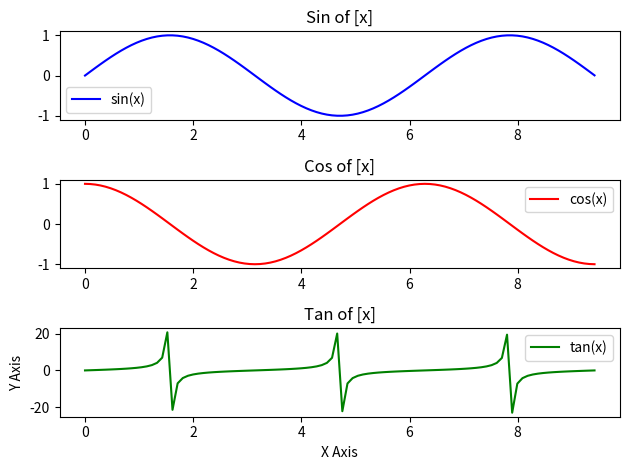

The matplotlib source for this figure:
#
# MIT License
#
# [redacted]
#
# Permission is hereby granted, free of charge, to any person obtaining a copy
# of this software and associated documentation files (the "Software"), to deal
# in the Software without restriction, including without limitation the rights
# to use, copy, modify, merge, publish, distribute, sublicense, and/or sell
# copies of the Software, and to permit persons to whom the Software is
# furnished to do so, subject to the following conditions:
# 
# The above copyright notice and this permission notice shall be included in all
# copies or substantial portions of the Software.
# 
# THE SOFTWARE IS PROVIDED "AS IS", WITHOUT WARRANTY OF ANY KIND, EXPRESS OR
# IMPLIED, INCLUDING BUT NOT LIMITED TO THE WARRANTIES OF MERCHANTABILITY,
# FITNESS FOR A PARTICULAR PURPOSE AND NONINFRINGEMENT. IN NO EVENT SHALL THE
# AUTHORS OR COPYRIGHT HOLDERS BE LIABLE FOR ANY CLAIM, DAMAGES OR OTHER
# LIABILITY, WHETHER IN AN ACTION OF CONTRACT, TORT OR OTHERWISE, ARISING FROM,
# OUT OF OR IN CONNECTION WITH THE SOFTWARE OR THE USE OR OTHER DEALINGS IN THE
# SOFTWARE.
#
# You should have received a copy of the MIT license
# along with this program.  If not, see <https://opensource.org/licenses/MIT>.
#
# [redacted]

import matplotlib.pyplot as plt
import numpy as np

# We create our vector
x = np.linspace(0, 3*3.14, 100)
# Then, we create our functions to be plotted
y1 = np.sin(x)
y2 = np.cos(x)
y3 = np.tan(x)

# Now we're gonna' use subplot, that receives the number of rows and columns and the number of the subplot
# Then, we set the first row of the subplot to show the graph 'Sin(x)'
plt.subplot(3, 1, 1)
plt.plot(x, y1, 'b-', label='sin(x)')
plt.legend()
plt.title('Sin of [x]')

# Then, we set the second row of the subplot to show the graph 'Cos(x)'
plt.subplot(3, 1, 2)
plt.plot(x, y2, 'r-', label='cos(x)')
plt.legend()
plt.title('Cos of [x]')

# Then, we set the third row of the subplot to show the graph 'Tan(x)'
plt.subplot(3, 1, 3)
plt.plot(x, y3, 'g-', label='tan(x)')
# And set the labels as a legend
plt.legend()
plt.title('Tan of [x]')

# Set the labels of the axis & the title of the graph
plt.xlabel('X Axis')
plt.ylabel('Y Axis')

# We can adjust the padding between the plots
plt.tight_layout()

# Finally, we show the plot
plt.show()